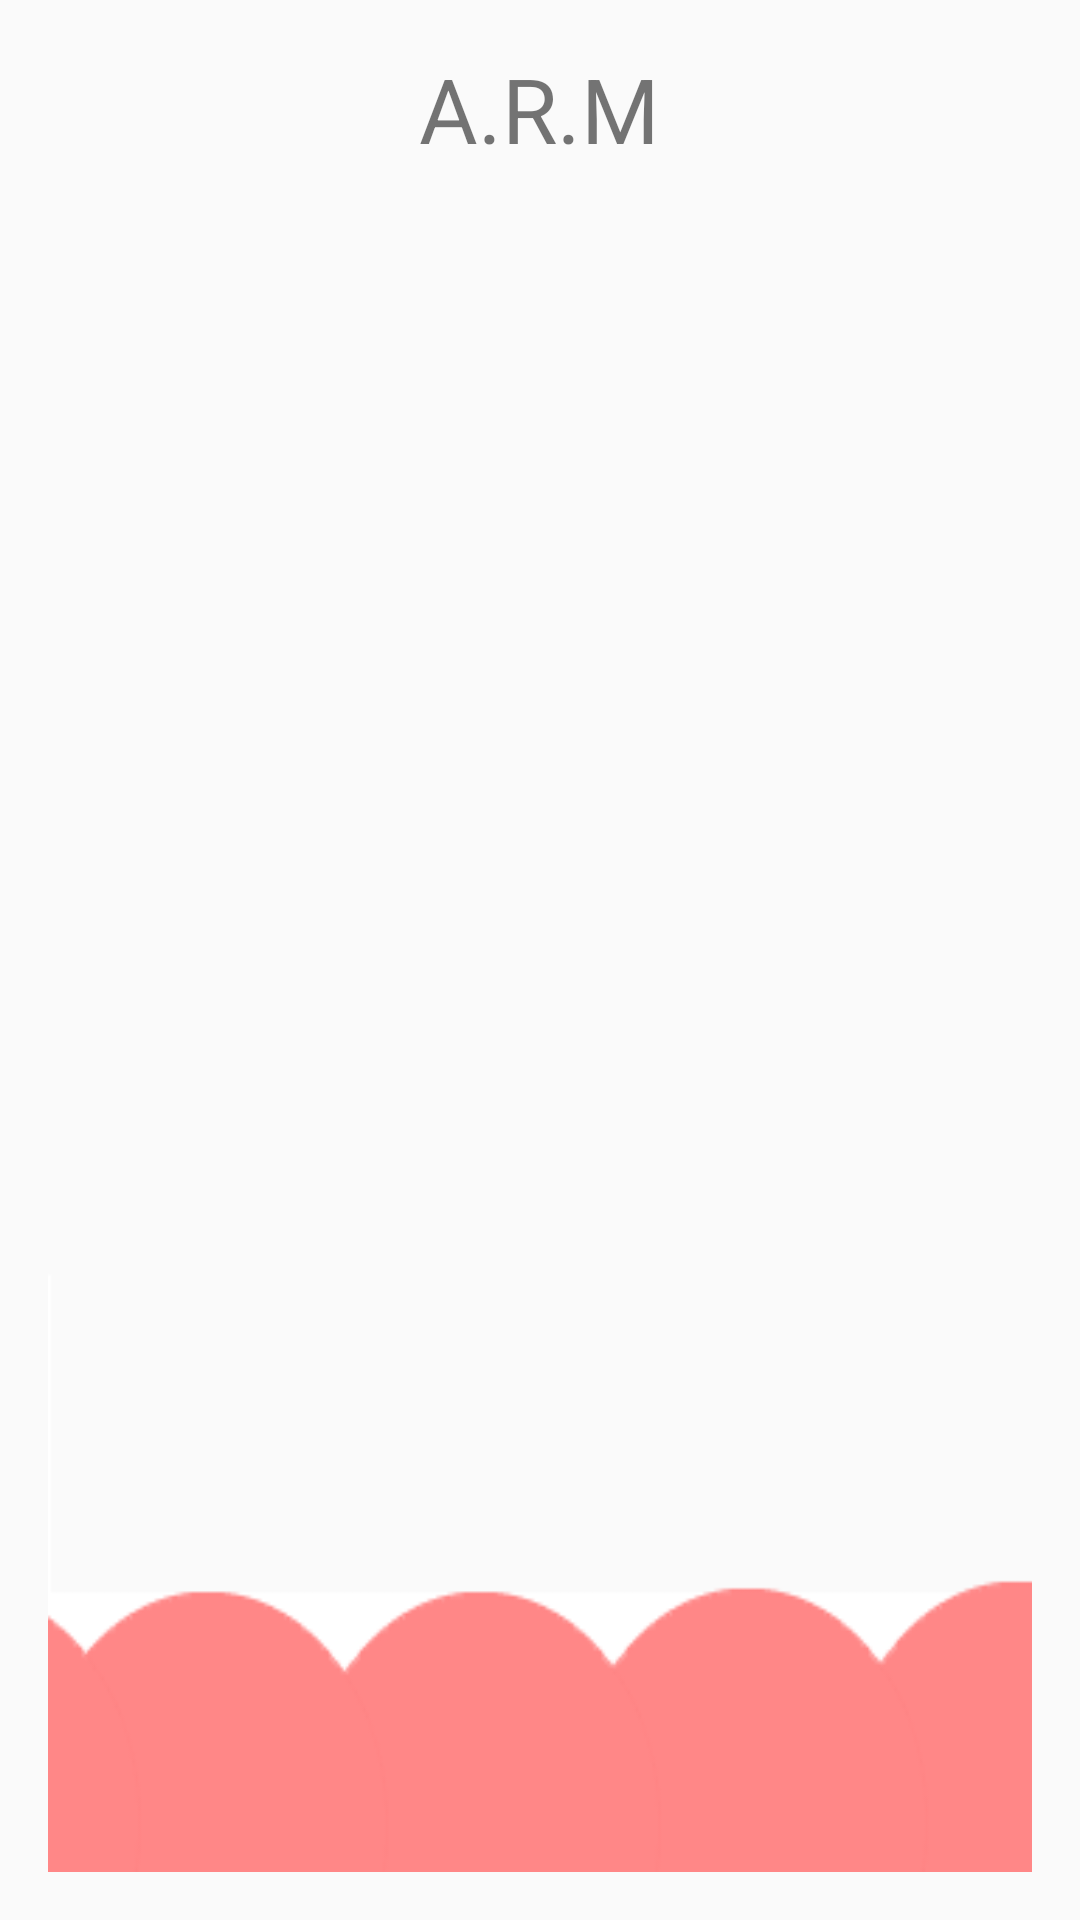

The Android layout XML behind this screen, and the referenced resources:
<!-- AndroidManifest.xml: application theme AppTheme -->
<!-- res/layout/content_knewledge_thema.xml -->
<?xml version="1.0" encoding="utf-8"?>
<LinearLayout xmlns:android="http://schemas.android.com/apk/res/android"
    xmlns:app="http://schemas.android.com/apk/res-auto"
    xmlns:tools="http://schemas.android.com/tools"
    android:layout_width="match_parent"
    android:layout_height="match_parent"
    android:orientation="vertical"
    android:paddingLeft="@dimen/activity_horizontal_margin"
    android:paddingRight="@dimen/activity_horizontal_margin"
    android:paddingBottom="@dimen/activity_vertical_margin"
    android:paddingTop="@dimen/activity_vertical_margin"
    tools:context=".Activity.KnewledgeActivity">

    <LinearLayout
        android:layout_width="match_parent"
        android:layout_height="wrap_content"
        android:orientation="horizontal">
        <TextView
            android:layout_width="wrap_content"
            android:layout_height="wrap_content"
            android:layout_weight="1"/>
        <TextView
            android:id="@+id/knewledge_Title"
            android:layout_width="wrap_content"
            android:layout_height="wrap_content"
            android:layout_weight="5"
            android:layout_gravity="center"
            android:gravity="center"
            android:textSize="30sp"
            android:text="@string/app_name" />
        <ImageView
            android:id="@+id/bookmark_knew"
            android:layout_width="wrap_content"
            android:layout_height="wrap_content"
            android:layout_weight="1"
            android:layout_gravity="center_vertical"
            android:gravity="end"
            android:clickable="true"
            android:onClick="click_Favorite" />

    </LinearLayout>


    <RelativeLayout
        android:layout_width="match_parent"
        android:layout_height="match_parent"
        android:background="@drawable/backlayout"
        android:layout_marginTop="@dimen/activity_vertical_margin">
        <TextView
            android:id="@+id/knewledge_Content"
            android:layout_width="wrap_content"
            android:layout_height="wrap_content"
            android:layout_centerInParent="true"
            android:textSize="30sp"
            android:text=""/>
    </RelativeLayout>
</LinearLayout>
<!-- resources referenced by this layout -->
<resources>
  <dimen name="activity_horizontal_margin">16dp</dimen>
  <dimen name="activity_vertical_margin">16dp</dimen>
  <!-- drawable backlayout: png bitmap (drawable-v24, 2354 bytes) -->
  <string name="app_name">A.R.M</string>
  <style name="AppTheme" parent="Theme.AppCompat.Light.DarkActionBar">
          
          <item name="colorPrimary">@color/colorBar</item>
          <item name="colorPrimaryDark">@color/colorBar</item>
          <item name="colorAccent">@color/colorAccent</item>
      </style>
  <color name="colorBar">#FFD6FF</color>
  <color name="colorAccent">#FF4081</color>
</resources>
